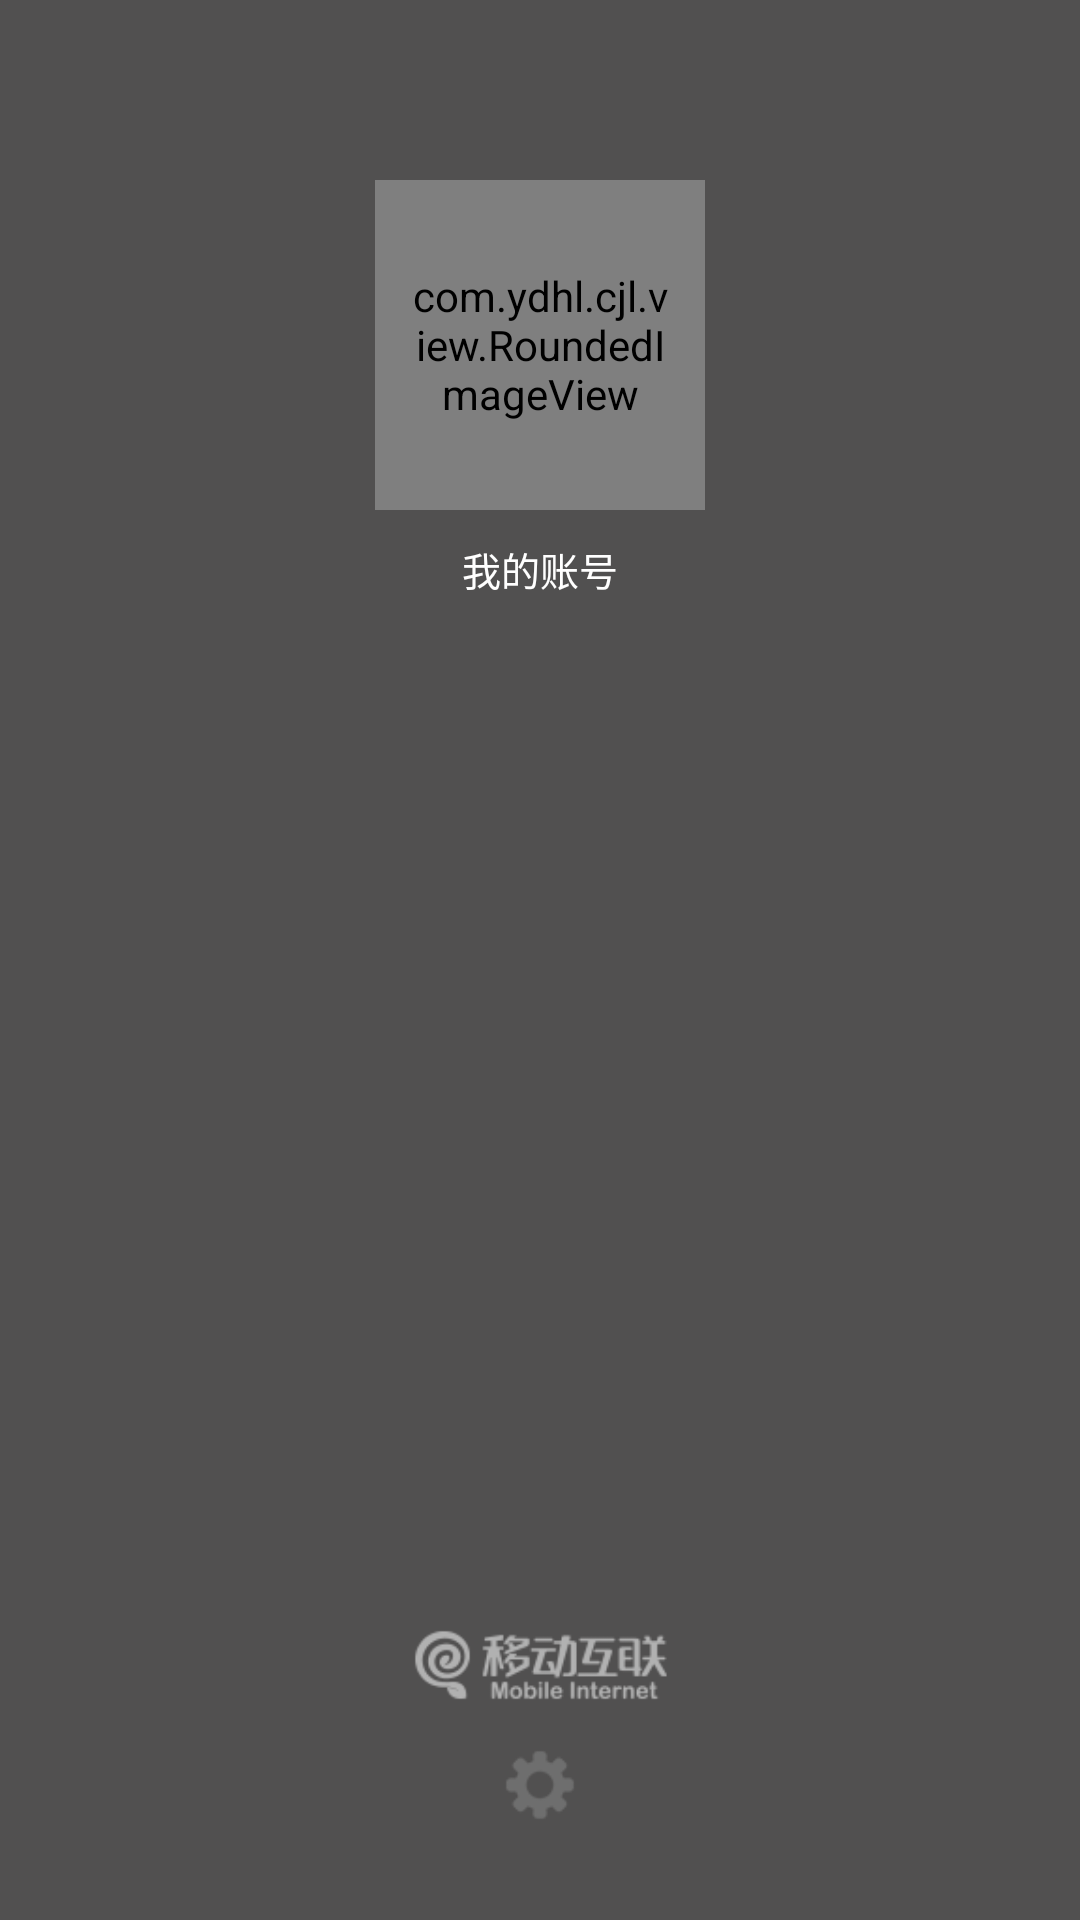

Reconstruct the res/layout file that produces this screen, plus the resources it refers to.
<!-- AndroidManifest.xml: application theme AppTheme.NoActionBar -->
<!-- res/layout/fragment_menu.xml -->
<?xml version="1.0" encoding="utf-8"?>
<RelativeLayout xmlns:android="http://schemas.android.com/apk/res/android"
    xmlns:app="http://schemas.android.com/apk/res-auto"
    android:layout_width="match_parent"
    android:layout_height="match_parent"
    android:background="#515050"
    >

    <com.ydhl.cjl.view.RoundedImageView
        android:id="@+id/menu_iv_potrait"
        android:layout_width="@dimen/menu_logo_w_h"
        android:layout_height="@dimen/menu_logo_w_h"
        android:layout_centerHorizontal="true"
        android:scaleType="fitXY"
        android:src="#998866"
        app:riv_corner_radius="100dip"
        app:riv_border_width="1dip"
        android:padding="10dp"
        android:layout_marginTop="@dimen/menu_logo_margin_top"
        app:riv_border_color="#007755"
        />


    <TextView
        android:id="@+id/menu_tv_account"
        android:layout_below="@id/menu_iv_potrait"
        android:layout_width="wrap_content"
        android:layout_height="wrap_content"
        android:text="我的账号"
        android:textColor="#FFFFFF"
        android:textSize="@dimen/menu_logo_tv_tvsize"
        android:layout_marginTop="@dimen/menu_logo_tv_margin_top"
        android:layout_centerHorizontal="true"
        />




    <ImageView
        android:id="@+id/menu_iv_logo"
        android:layout_width="wrap_content"
        android:layout_height="@dimen/menu_company_height"
        android:src="@mipmap/ic_logo"
        android:scaleType="fitCenter"
        android:layout_marginBottom="@dimen/menu_company_margin_bottom"
        android:layout_alignParentBottom="true"
        android:layout_centerHorizontal="true" />

    <ImageView
        android:id="@+id/menu_iv_setting"
        android:layout_marginBottom="@dimen/menu_setting_margin_bottom"
        android:layout_width="@dimen/menu_setting_w_h"
        android:layout_height="@dimen/menu_setting_w_h"
        android:src="@mipmap/ic_setting"
        android:layout_alignParentBottom="true"
        android:layout_centerHorizontal="true"
        />




</RelativeLayout>
<!-- resources referenced by this layout -->
<resources>
  <dimen name="menu_company_height">30dp</dimen>
  <dimen name="menu_company_margin_bottom">70dp</dimen>
  <dimen name="menu_logo_margin_top">60dp</dimen>
  <dimen name="menu_logo_tv_margin_top">10dp</dimen>
  <dimen name="menu_logo_tv_tvsize">13sp</dimen>
  <dimen name="menu_logo_w_h">110dp</dimen>
  <dimen name="menu_setting_margin_bottom">30dp</dimen>
  <dimen name="menu_setting_w_h">30dp</dimen>
  <!-- mipmap ic_logo: png bitmap (mipmap-hdpi, 6812 bytes) -->
  <!-- mipmap ic_setting: png bitmap (mipmap-hdpi, 3666 bytes) -->
  <style name="AppTheme.NoActionBar" parent="AppBaseTheme.NoActionBar">
  
      </style>
  <style name="AppBaseTheme.NoActionBar" parent="Theme.AppCompat.Light.NoActionBar">
          <item name="android:buttonStyle">@style/AppTheme.Button</item>
          <item name="buttonStyle">@style/AppTheme.Button</item>
  
          <item name="android:editTextStyle">@style/AppTheme.EditText</item>
          <item name="editTextStyle">@style/AppTheme.EditText</item>
  
          <item name="android:checkboxStyle">@style/AppTheme.CheckBox</item>
          <item name="checkboxStyle">@style/AppTheme.CheckBox</item>
      </style>
  <style name="AppTheme.Button" parent="@android:style/Widget.Holo.Button">
          <item name="android:background">@drawable/bg_button</item>
          <item name="android:textColor">@color/white</item>
  
          <item name="background">@drawable/bg_button</item>
          <item name="textColor">@color/white</item>
      </style>
  <style name="AppTheme.EditText" parent="@android:style/Widget.Holo.EditText">
          <item name="android:background">@drawable/bg_edit</item>
          <item name="android:textColor">@color/white</item>
  
          <item name="background">@drawable/bg_edit</item>
          <item name="textColor">@color/white</item>
      </style>
  <style name="AppTheme.CheckBox" parent="@android:style/Widget.Holo.CompoundButton.CheckBox">
          <item name="android:button">@drawable/btn_checkbox</item>
          <item name="android:textColor">@color/white</item>
  
          <item name="button">@drawable/btn_checkbox</item>
          <item name="textColor">@color/white</item>
      </style>
  <!-- drawable bg_button (drawable) -->
  <?xml version="1.0" encoding="utf-8"?>
  <shape xmlns:android="http://schemas.android.com/apk/res/android">
      <corners android:radius="8dp" />
      <stroke
          android:color="@color/button_border"
          android:width="1dp" />
      <solid android:color="@color/button_solid" />
      <padding
          android:bottom="4dp"
          android:left="8dp"
          android:right="8dp"
          android:top="4dp" />
  </shape>
  <color name="white">#FFF</color>
  <!-- drawable btn_checkbox (drawable-hdpi) -->
  <?xml version="1.0" encoding="utf-8"?>
  <selector xmlns:android="http://schemas.android.com/apk/res/android">
      <item android:drawable="@mipmap/btn_checkbox_checked" android:state_checked="true"></item>
      <item android:drawable="@mipmap/btn_checkbox_checked" android:state_selected="true"></item>
      <item android:drawable="@mipmap/btn_checkbox_checked" android:state_pressed="true"></item>
      <item android:drawable="@mipmap/btn_checkbox_normal"></item>
  </selector>
  <color name="button_border">#FFF</color>
  <color name="button_solid">#009C88</color>
</resources>
